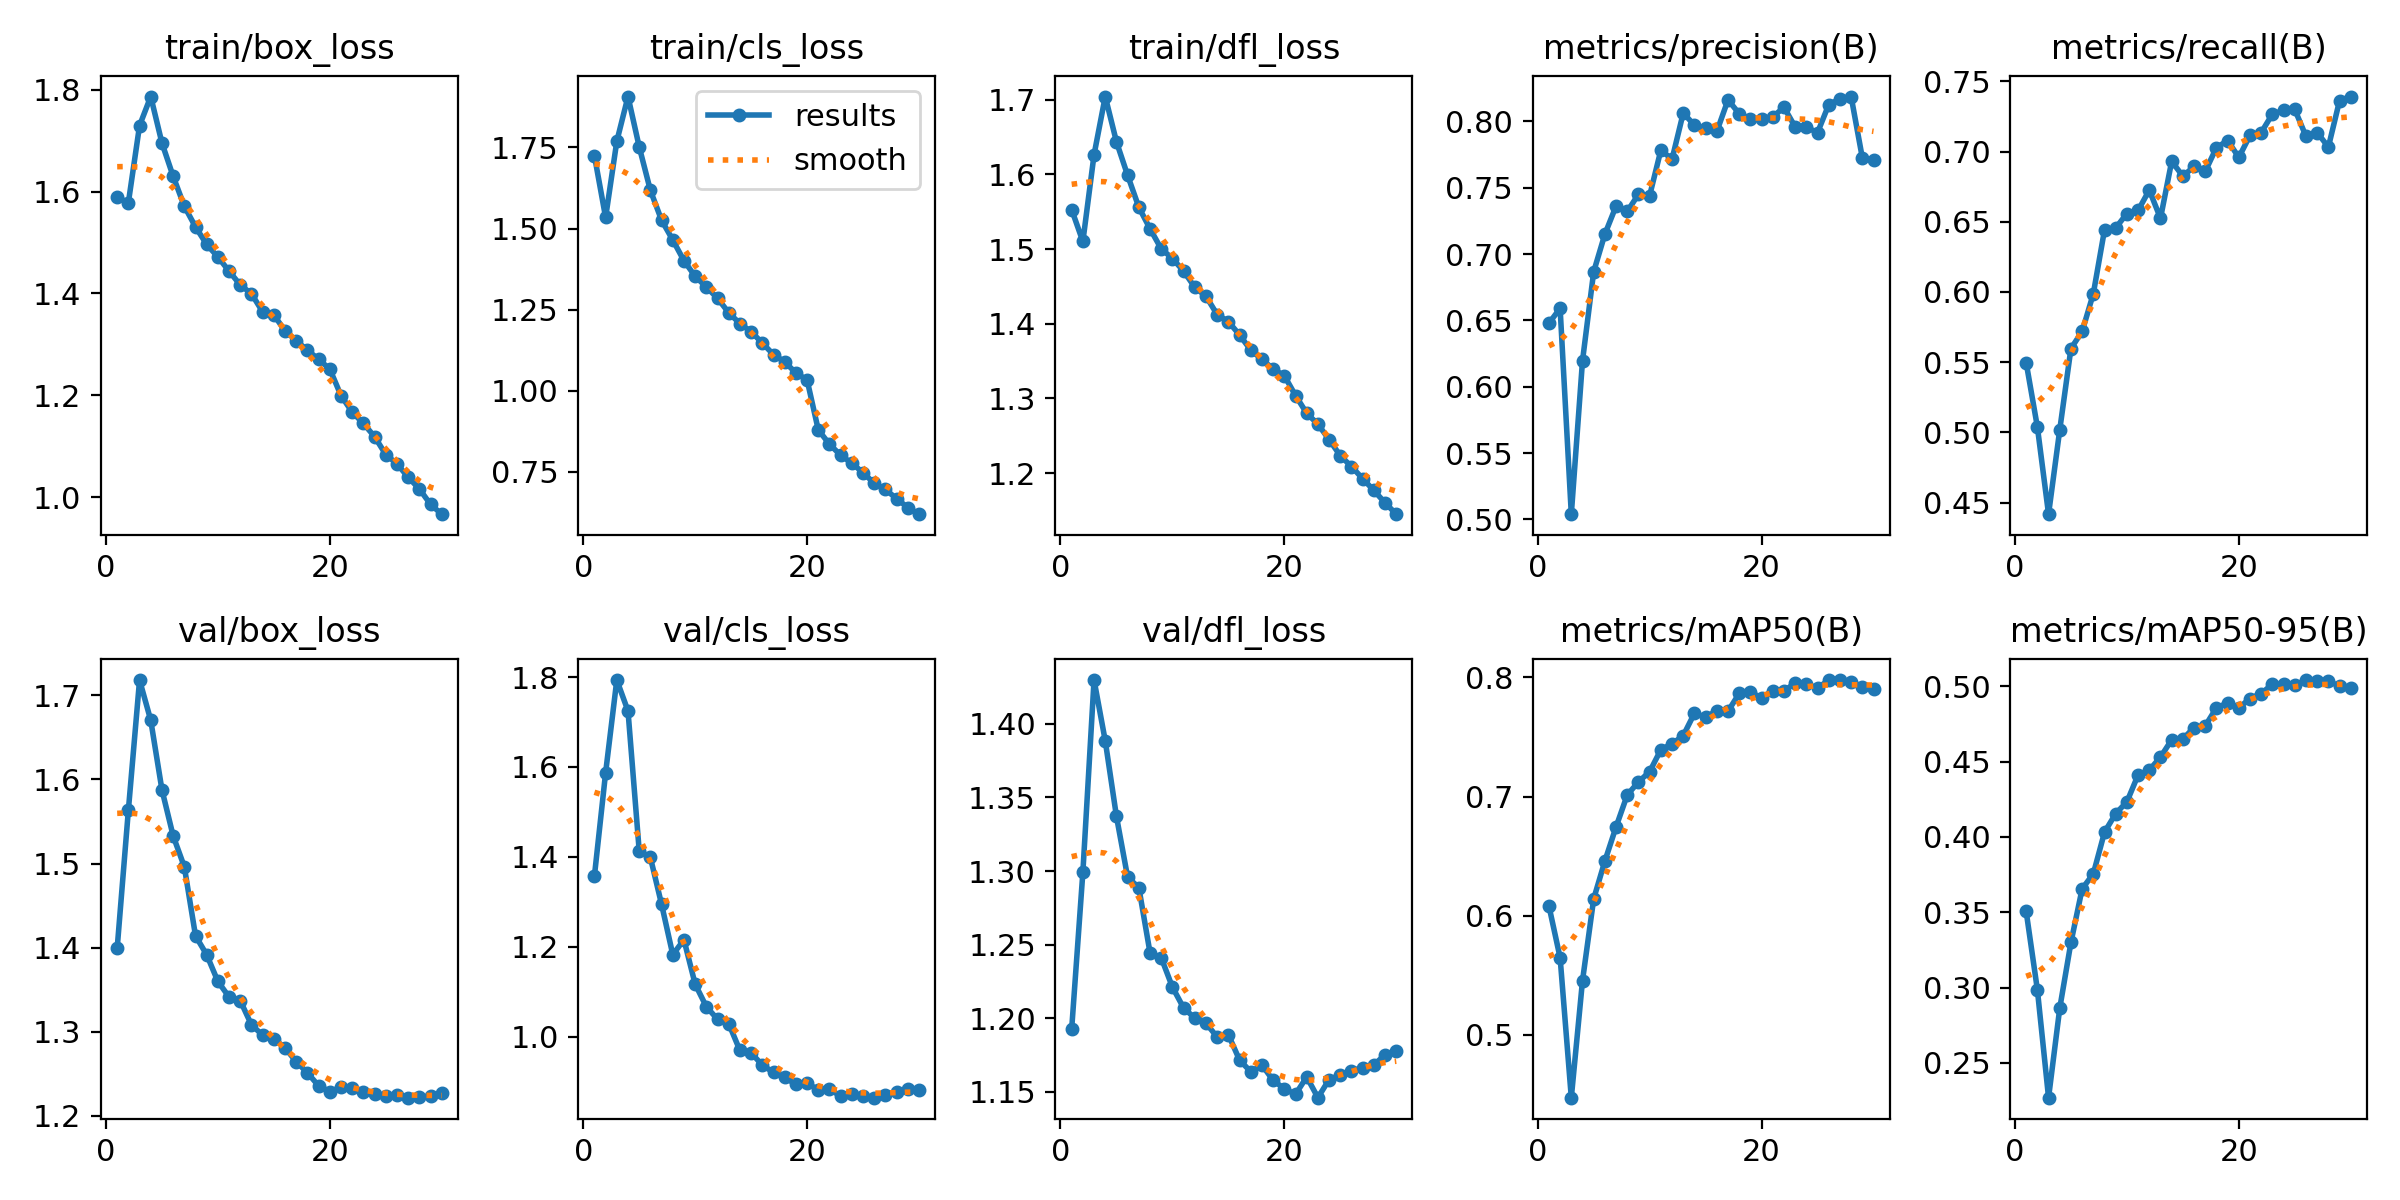

The file beside this chart, header and first rows:
epoch, time, train/box_loss, train/cls_loss, train/dfl_loss, metrics/precision(B), metrics/recall(B), metrics/mAP50(B), metrics/mAP50-95(B), val/box_loss, val/cls_loss, val/dfl_loss, lr/pg0, lr/pg1, lr/pg2
1, 306.9, 1.589, 1.725, 1.553, 0.6478, 0.5497, 0.6082, 0.3505, 1.399, 1.357, 1.193, 0.003331, 0.003331, 0.003331
2, 608.6, 1.578, 1.534, 1.51, 0.6592, 0.5039, 0.5647, 0.2986, 1.563, 1.587, 1.299, 0.006444, 0.006444, 0.006444
3, 908.2, 1.73, 1.769, 1.626, 0.5039, 0.4418, 0.4474, 0.2269, 1.718, 1.793, 1.43, 0.009338, 0.009338, 0.009338
4, 1206, 1.787, 1.907, 1.704, 0.6195, 0.5019, 0.5455, 0.2862, 1.67, 1.725, 1.388, 0.00901, 0.00901, 0.00901
5, 1503, 1.696, 1.752, 1.644, 0.6867, 0.5597, 0.6142, 0.3299, 1.588, 1.414, 1.337, 0.00868, 0.00868, 0.00868
6, 1800, 1.63, 1.618, 1.599, 0.715, 0.5719, 0.6459, 0.3655, 1.533, 1.399, 1.296, 0.00835, 0.00835, 0.00835
7, 2097, 1.571, 1.526, 1.556, 0.7362, 0.5988, 0.6746, 0.3755, 1.496, 1.294, 1.289, 0.00802, 0.00802, 0.00802
8, 2394, 1.531, 1.465, 1.527, 0.7322, 0.6442, 0.7014, 0.4031, 1.414, 1.182, 1.244, 0.00769, 0.00769, 0.00769
9, 2690, 1.496, 1.401, 1.5, 0.745, 0.6456, 0.7122, 0.4154, 1.391, 1.215, 1.241, 0.00736, 0.00736, 0.00736
10, 2987, 1.472, 1.353, 1.487, 0.7441, 0.6559, 0.7208, 0.4232, 1.36, 1.117, 1.221, 0.00703, 0.00703, 0.00703
11, 3284, 1.444, 1.319, 1.471, 0.7783, 0.658, 0.7393, 0.4411, 1.341, 1.067, 1.207, 0.0067, 0.0067, 0.0067
12, 3581, 1.417, 1.285, 1.449, 0.7715, 0.6726, 0.7442, 0.4443, 1.337, 1.039, 1.2, 0.00637, 0.00637, 0.00637
13, 3878, 1.399, 1.24, 1.437, 0.8063, 0.6524, 0.7511, 0.453, 1.308, 1.029, 1.197, 0.00604, 0.00604, 0.00604
14, 4175, 1.364, 1.207, 1.412, 0.7972, 0.6931, 0.7698, 0.4644, 1.296, 0.9691, 1.187, 0.00571, 0.00571, 0.00571
15, 4472, 1.358, 1.182, 1.403, 0.7948, 0.6824, 0.7665, 0.4649, 1.292, 0.9638, 1.189, 0.00538, 0.00538, 0.00538
16, 4770, 1.327, 1.147, 1.385, 0.7924, 0.6894, 0.7719, 0.4726, 1.281, 0.9366, 1.172, 0.00505, 0.00505, 0.00505
17, 5067, 1.307, 1.111, 1.365, 0.8162, 0.6859, 0.7715, 0.4737, 1.264, 0.9203, 1.164, 0.00472, 0.00472, 0.00472
18, 5364, 1.288, 1.089, 1.352, 0.8058, 0.7028, 0.7864, 0.4857, 1.251, 0.9093, 1.168, 0.00439, 0.00439, 0.00439
19, 5661, 1.271, 1.054, 1.339, 0.8017, 0.7077, 0.7876, 0.4888, 1.236, 0.8937, 1.158, 0.00406, 0.00406, 0.00406
20, 5958, 1.251, 1.033, 1.33, 0.8014, 0.6959, 0.7827, 0.4857, 1.229, 0.897, 1.152, 0.00373, 0.00373, 0.00373
21, 6258, 1.199, 0.8789, 1.304, 0.8034, 0.7115, 0.7889, 0.4918, 1.234, 0.881, 1.148, 0.0034, 0.0034, 0.0034
22, 6555, 1.167, 0.8346, 1.28, 0.8107, 0.7136, 0.7883, 0.4951, 1.233, 0.8836, 1.16, 0.00307, 0.00307, 0.00307
23, 6852, 1.145, 0.8006, 1.265, 0.7958, 0.7267, 0.7954, 0.5014, 1.228, 0.8672, 1.146, 0.00274, 0.00274, 0.00274
24, 7148, 1.119, 0.7759, 1.245, 0.7956, 0.7293, 0.7943, 0.5015, 1.226, 0.873, 1.158, 0.00241, 0.00241, 0.00241
25, 7445, 1.084, 0.7467, 1.223, 0.7916, 0.7299, 0.7909, 0.5006, 1.224, 0.8668, 1.161, 0.00208, 0.00208, 0.00208
26, 7742, 1.065, 0.7141, 1.209, 0.8127, 0.7109, 0.7977, 0.5041, 1.225, 0.8641, 1.164, 0.00175, 0.00175, 0.00175
27, 8038, 1.039, 0.6949, 1.193, 0.817, 0.7136, 0.7974, 0.5032, 1.222, 0.8709, 1.166, 0.00142, 0.00142, 0.00142
28, 8336, 1.016, 0.6665, 1.177, 0.8187, 0.7032, 0.796, 0.5032, 1.222, 0.8772, 1.168, 0.00109, 0.00109, 0.00109
29, 8633, 0.9856, 0.6391, 1.16, 0.7725, 0.7363, 0.7922, 0.5002, 1.223, 0.883, 1.175, 0.00076, 0.00076, 0.00076
30, 8929, 0.9665, 0.6188, 1.145, 0.771, 0.7392, 0.79, 0.4989, 1.227, 0.8816, 1.178, 0.00043, 0.00043, 0.00043
